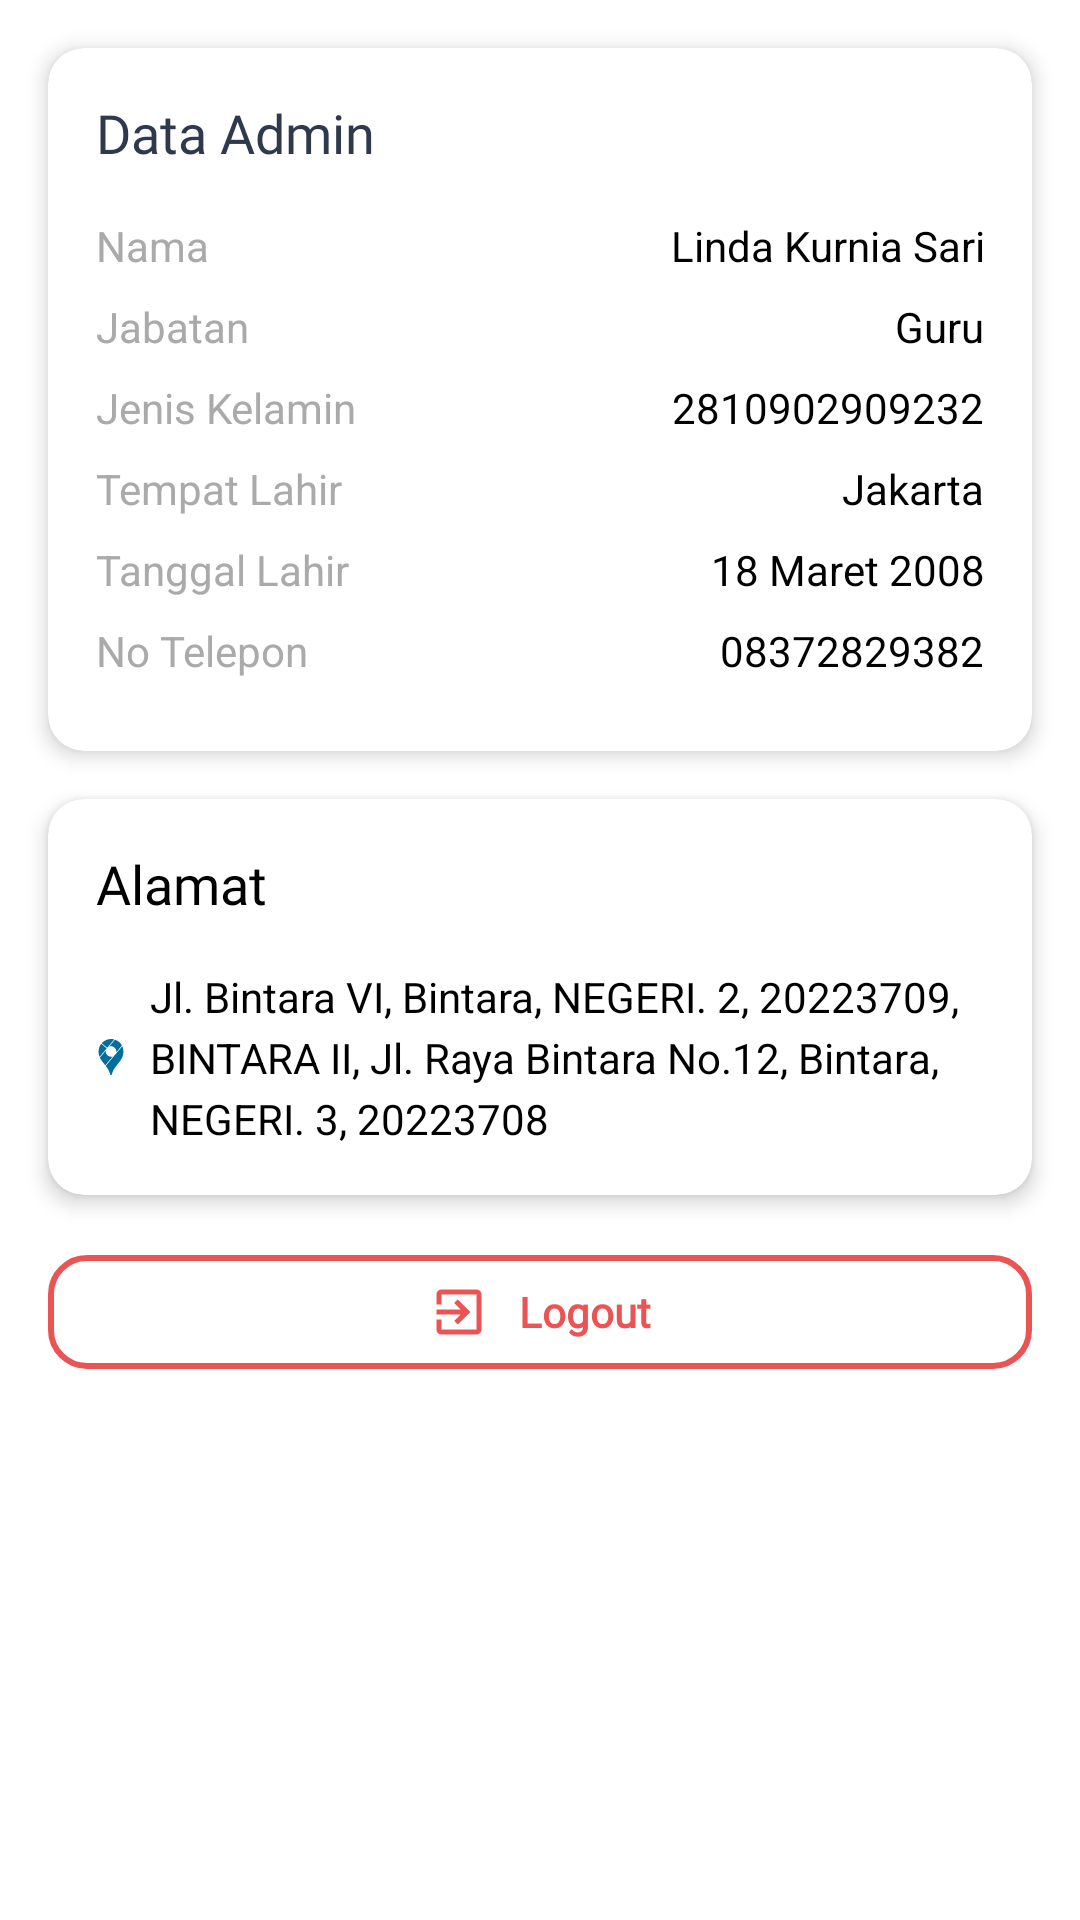

The Android layout XML behind this screen, and the referenced resources:
<!-- AndroidManifest.xml: application theme Theme.Sppprofilematching -->
<!-- res/layout/detail_admin_body.xml -->
<?xml version="1.0" encoding="utf-8"?>
<ScrollView xmlns:android="http://schemas.android.com/apk/res/android"
    xmlns:app="http://schemas.android.com/apk/res-auto"
    xmlns:tools="http://schemas.android.com/tools"
    android:id="@+id/main_siswa_body"
    android:layout_width="match_parent"
    android:layout_height="match_parent"
    android:background="@color/white"
    tools:context=".ui.admin.siswa.DetailSiswaActivity">

    <LinearLayout
        android:layout_width="match_parent"
        android:layout_height="wrap_content"
        android:orientation="vertical"
        android:clipToPadding="false"
        android:padding="16dp">

        <androidx.cardview.widget.CardView
            android:layout_width="match_parent"
            android:layout_height="wrap_content"
            app:cardCornerRadius="12dp"
            app:cardElevation="4dp"
            app:cardBackgroundColor="@android:color/white">

            <LinearLayout
                android:layout_width="match_parent"
                android:layout_height="wrap_content"
                android:orientation="vertical"
                android:padding="16dp">

                <TextView
                    android:layout_width="wrap_content"
                    android:layout_height="wrap_content"
                    android:text="Data Admin"
                    android:textSize="18sp"
                    android:fontFamily="@font/inter"
                    android:textColor="#2F394E"
                    android:layout_marginBottom="16dp"/>

                <TableLayout
                    android:layout_width="match_parent"
                    android:layout_height="wrap_content">

                    <TableRow android:layout_marginBottom="8dp">
                        <TextView
                            android:layout_width="0dp"
                            android:layout_height="wrap_content"
                            android:layout_weight="1"
                            android:text="Nama"
                            android:textColor="@android:color/darker_gray" />
                        <TextView
                            android:id="@+id/tv_nama"
                            android:layout_width="0dp"
                            android:layout_height="wrap_content"
                            android:layout_weight="1.5"
                            android:text="Linda Kurnia Sari"
                            android:textColor="@android:color/black"
                            android:textAlignment="textEnd"/>
                    </TableRow>

                    <TableRow android:layout_marginBottom="8dp">
                        <TextView
                            android:layout_width="0dp"
                            android:layout_height="wrap_content"
                            android:layout_weight="1"
                            android:text="Jabatan"
                            android:textColor="@android:color/darker_gray" />
                        <TextView
                            android:id="@+id/tv_jabatan"
                            android:layout_width="0dp"
                            android:layout_height="wrap_content"
                            android:layout_weight="1.5"
                            android:text="Guru"
                            android:textColor="@android:color/black"
                            android:textAlignment="textEnd"/>
                    </TableRow>

                    <TableRow android:layout_marginBottom="8dp"
                        >
                        <TextView
                            android:layout_width="0dp"
                            android:layout_height="wrap_content"
                            android:layout_weight="1"
                            android:text="Jenis Kelamin"
                            android:textColor="@android:color/darker_gray" />
                        <TextView
                            android:id="@+id/tv_jenis_kelamin"
                            android:layout_width="0dp"
                            android:layout_height="wrap_content"
                            android:layout_weight="1.5"
                            android:text="2810902909232"
                            android:textColor="@android:color/black"
                            android:textAlignment="textEnd"/>
                    </TableRow>

                    <TableRow android:layout_marginBottom="8dp">
                        <TextView
                            android:layout_width="0dp"
                            android:layout_height="wrap_content"
                            android:layout_weight="1"
                            android:text="Tempat Lahir"
                            android:textColor="@android:color/darker_gray" />
                        <TextView
                            android:id="@+id/tv_tempat_lahir"
                            android:layout_width="0dp"
                            android:layout_height="wrap_content"
                            android:layout_weight="1.5"
                            android:text="Jakarta"
                            android:textColor="@android:color/black"
                            android:textAlignment="textEnd"/>
                    </TableRow>

                    <TableRow android:layout_marginBottom="8dp">
                        <TextView
                            android:layout_width="0dp"
                            android:layout_height="wrap_content"
                            android:layout_weight="1"
                            android:text="Tanggal Lahir"
                            android:textColor="@android:color/darker_gray" />
                        <TextView
                            android:id="@+id/tv_tanggal_lahir"
                            android:layout_width="0dp"
                            android:layout_height="wrap_content"
                            android:layout_weight="1.5"
                            android:text="18 Maret 2008"
                            android:textColor="@android:color/black"
                            android:textAlignment="textEnd"/>
                    </TableRow>

                    <TableRow android:layout_marginBottom="8dp">
                        <TextView
                            android:layout_width="0dp"
                            android:layout_height="wrap_content"
                            android:layout_weight="1"
                            android:text="No Telepon"
                            android:textColor="@android:color/darker_gray" />
                        <TextView
                            android:id="@+id/tv_phone"
                            android:layout_width="0dp"
                            android:layout_height="wrap_content"
                            android:layout_weight="1.5"
                            android:text="08372829382"
                            android:textColor="@android:color/black"
                            android:textAlignment="textEnd"/>
                    </TableRow>

                    <TableRow android:layout_marginBottom="8dp"
                        android:visibility="gone">
                        <TextView
                            android:layout_width="0dp"
                            android:layout_height="wrap_content"
                            android:layout_weight="1"
                            android:text="Status Siswa"
                            android:textColor="@android:color/darker_gray" />
                        <TextView
                            android:id="@+id/tv_status_siswa"
                            android:layout_width="0dp"
                            android:layout_height="wrap_content"
                            android:layout_weight="1.5"
                            android:text="Aktif"
                            android:textColor="#4CAF50"
                            android:textStyle="bold"
                            android:textAlignment="textEnd"/>
                    </TableRow>

                    <TableRow
                        android:visibility="gone">
                        <TextView
                            android:layout_width="0dp"
                            android:layout_height="wrap_content"
                            android:layout_weight="1"
                            android:text="Tahun Masuk"
                            android:textColor="@android:color/darker_gray" />
                        <TextView
                            android:id="@+id/tahun_masuk"
                            android:layout_width="0dp"
                            android:layout_height="wrap_content"
                            android:layout_weight="1.5"
                            android:text="20 Januari 2023"
                            android:textColor="@android:color/black"
                            android:textAlignment="textEnd"/>
                    </TableRow>
                </TableLayout>
            </LinearLayout>
        </androidx.cardview.widget.CardView>

        <androidx.cardview.widget.CardView
            android:layout_width="match_parent"
            android:layout_height="wrap_content"
            android:layout_marginBottom="20dp"
            android:layout_marginTop="16dp"
            app:cardCornerRadius="12dp"
            app:cardElevation="4dp"
            app:cardBackgroundColor="@android:color/white">

            <LinearLayout
                android:layout_width="match_parent"
                android:layout_height="wrap_content"
                android:orientation="vertical"
                android:padding="16dp">

                <TextView
                    android:layout_width="wrap_content"
                    android:layout_height="wrap_content"
                    android:text="Alamat"
                    android:textSize="18sp"
                    android:fontFamily="@font/inter"
                    android:textColor="@android:color/black"
                    android:layout_marginBottom="16dp"/>

                <TextView
                    android:id="@+id/tv_alamat"
                    android:layout_width="match_parent"
                    android:layout_height="wrap_content"
                    android:text="Jl. Bintara VI, Bintara, NEGERI. 2, 20223709, BINTARA II, Jl. Raya Bintara No.12, Bintara, NEGERI. 3, 20223708"
                    android:textColor="@android:color/black"
                    android:drawableStart="@drawable/ic_location"
                    android:drawablePadding="8dp"
                    android:lineSpacingExtra="4dp"/>

            </LinearLayout>
        </androidx.cardview.widget.CardView>

        <LinearLayout
            android:id="@+id/btn_logout"
            android:layout_width="match_parent"
            android:layout_height="38dp"
            android:gravity="center"
            android:background="@drawable/bg_btn_logout">

            <ImageView
                android:layout_width="20dp"
                android:layout_height="20dp"
                android:src="@drawable/baseline_exit_to_app_24"
                android:layout_marginEnd="10dp"/>

            <TextView
                android:layout_width="wrap_content"
                android:layout_height="wrap_content"
                android:text="Logout"
                android:fontFamily="@font/inter"
                android:textSize="14dp"
                android:textStyle="bold"
                android:textColor="#EA5455"/>

        </LinearLayout>
    </LinearLayout>
</ScrollView>
<!-- resources referenced by this layout -->
<resources>
  <color name="white">#FFFFFFFF</color>
  <!-- drawable baseline_exit_to_app_24 (drawable) -->
  <vector xmlns:android="http://schemas.android.com/apk/res/android" android:autoMirrored="true" android:height="24dp" android:tint="#EA5455" android:viewportHeight="24" android:viewportWidth="24" android:width="24dp">
        
      <path android:fillColor="@android:color/white" android:pathData="M10.09,15.59L11.5,17l5,-5 -5,-5 -1.41,1.41L12.67,11H3v2h9.67l-2.58,2.59zM19,3H5c-1.11,0 -2,0.9 -2,2v4h2V5h14v14H5v-4H3v4c0,1.1 0.89,2 2,2h14c1.1,0 2,-0.9 2,-2V5c0,-1.1 -0.9,-2 -2,-2z"/>
      
  </vector>
  <!-- drawable bg_btn_logout (drawable) -->
  <?xml version="1.0" encoding="utf-8"?>
  <shape xmlns:android="http://schemas.android.com/apk/res/android">
      <stroke android:width="2dp" android:color="#EA5455"/>
      <corners android:radius="12dp"/>
  </shape>
  <!-- drawable ic_location (drawable) -->
  <vector xmlns:android="http://schemas.android.com/apk/res/android"
      android:width="10dp"
      android:height="12dp"
      android:viewportWidth="10"
      android:viewportHeight="12">
    <path
        android:pathData="M8.763,2.4C9.369,3.704 9.232,5.239 8.561,6.486C8.01,7.51 7.189,8.356 6.512,9.293C6.202,9.722 5.89,10.168 5.677,10.656C5.607,10.819 5.546,10.986 5.486,11.153C5.425,11.319 5.374,11.489 5.316,11.656C5.261,11.814 5.198,11.998 5.002,12H4.999C4.766,12 4.709,11.735 4.651,11.557C4.509,11.12 4.361,10.7 4.142,10.294C3.887,9.822 3.569,9.386 3.247,8.959L8.763,2.4ZM3.272,3.853L1.293,6.206C1.655,6.976 2.203,7.638 2.728,8.296C2.852,8.451 2.975,8.607 3.097,8.764L5.589,5.802L5.574,5.807C4.704,6.107 3.729,5.661 3.378,4.813C3.331,4.698 3.296,4.578 3.274,4.455C3.242,4.237 3.235,4.075 3.272,3.856L3.272,3.853ZM1.746,1.575L1.744,1.577C0.771,2.81 0.604,4.517 1.186,5.962L3.578,3.117L3.549,3.092L1.746,1.575ZM6.33,0.218L4.411,2.5L4.425,2.495C5.225,2.219 6.126,2.57 6.535,3.308C6.623,3.467 6.696,3.649 6.723,3.83C6.757,4.053 6.766,4.217 6.729,4.44L6.728,4.448L8.646,2.168C8.145,1.253 7.321,0.559 6.335,0.22L6.33,0.218ZM3.733,2.934L6.081,0.143L6.057,0.137C5.71,0.045 5.352,-0.001 4.993,0C4.411,0.005 3.837,0.131 3.306,0.369C2.775,0.607 2.3,0.952 1.908,1.383L1.9,1.392L3.733,2.934Z"
        android:fillColor="#026E9C"/>
  </vector>
  <style name="Theme.Sppprofilematching" parent="Base.Theme.Sppprofilematching" />
  <style name="Base.Theme.Sppprofilematching" parent="Theme.Material3.DayNight.NoActionBar">
          
           <item name="colorPrimary">#026E9C</item>
      </style>
</resources>
